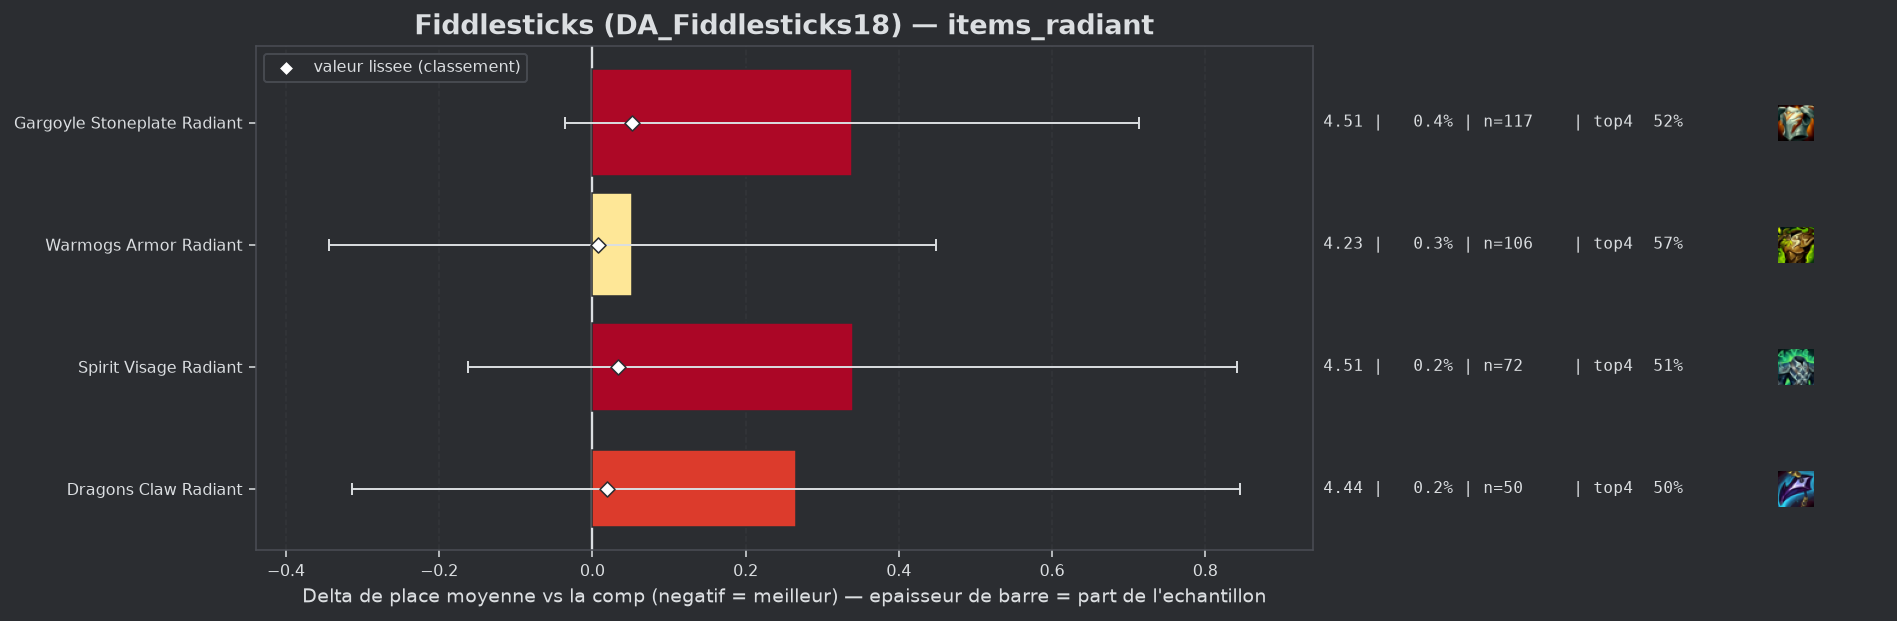

The table this chart was drawn from, first rows:
group, label, n, share, avg_place, shrunk_avg, score, d_avg, d_avg_pess, impact, d_top4, win, top2, top4, sd, z, p, significant
populaire, Warmogs Armor Radiant, 106, 0.003298, 4.226, 4.182, 0.007, 0.052, 0.0, -0.0, 0.0002, 0.1226, 0.2358, 0.566, 2.08, 0.26, 0.7966, False
populaire, Dragons Claw Radiant, 50, 0.001556, 4.44, 4.193, 0.019, 0.266, 0.0, -0.0, -0.0658, 0.1, 0.24, 0.5, 2.09, 0.9, 0.3689, False
populaire, Spirit Visage Radiant, 72, 0.00224, 4.514, 4.208, 0.034, 0.34, 0.0, -0.0001, -0.0519, 0.0972, 0.2222, 0.5139, 2.173, 1.32, 0.1852, False
populaire, Gargoyle Stoneplate Radiant, 117, 0.003641, 4.513, 4.226, 0.052, 0.339, 0.0, -0.0002, -0.0444, 0.0684, 0.2051, 0.5214, 2.062, 1.77, 0.07622, False
